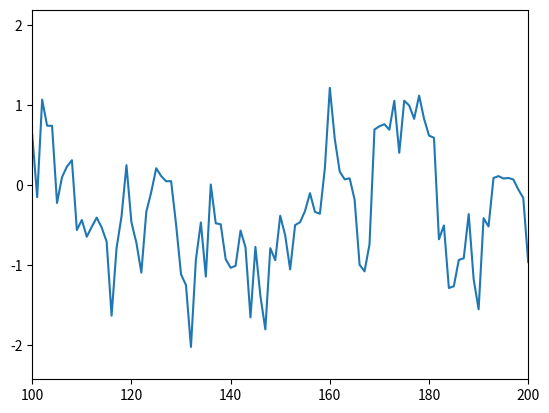

The matplotlib source for this figure:
import numpy as np
import matplotlib.pyplot as plt


def f(x, mean, std):
    return np.sin(x) + np.random.normal(loc=mean, scale=std)


total_size = 1000
a = list()
value = f(0, 0, 0.5)
for el in range(total_size):
    a.append(value)
    value = f(value, 0, 0.5)

a = np.array(a)
plt.plot(np.arange(1,total_size+1), a)
plt.xlim(100, 200)


class RandomVariable:
    def __init__(self):
        self.mean = 0
        self.std = 0.5
        self.state = 0
        self.curr_val = 0
        self.safe_mod = 3
        self.unsafe_mod = 5

    def get_state(self):
        # defined 3 states, safe (0), unsafe (1), critical (2)
        # Safe : value hops between [-3, +3]
        # unsafe : value between [-5,-3) and (+3, +5]
        # critical : values beyond that
        if abs(self.curr_val) < self.safe_mod:
            return 0
        elif abs(self.curr_val) < self.unsafe_mod:
            return 1
        return 2

    def f(self, mean, std):
        return np.sin(self.curr_val) + np.random.normal(loc=mean, scale=std)

    def get_value(self):
        return self.f(self.mean, self.std)
